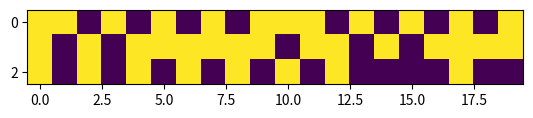

Write the Python code that produced this figure.
#!/usr/bin/env python3
# -*- coding: utf-8 -*-
"""
Created on Wed Sep 25 15:53:58 2019

[redacted]
"""
import numpy as np
import matplotlib.pyplot as plt
from matplotlib.animation import ArtistAnimation


#parameters
sparsity=0.6
lane=3
length=20

#rule 1:move forward if possibale
def rule1(cell):
    if cell == [0,0,0]:
        return 0
    elif cell == [0,0,1]:
        return 0
    elif cell == [0,1,0]:
        return 0
    elif cell == [0,1,1]:
        return 1
    elif cell == [1,0,0]:
        return 1    
    elif cell == [1,0,1]:
        return 1
    elif cell == [1,1,0]:
        return 0
    elif cell == [1,1,1]:
        return 1

def nextstate(route):
    route_new=np.zeros((lane, length))
    for i in range(lane) :
        route_new[i][0]=rule1([route[i][length-1],route[i][0],route[i][1]])
        route_new[i][length-1]=rule1([route[i][length-2],route[i][length-1],route[i][0]])
        for j in range(1,length-1):
            route_new[i][j]=(rule1([route[i][j-1],route[i][j],route[i][j+1]]))
    return route_new


fig=plt.figure()
route=np.random.rand(lane, length)<sparsity

pop=[]
for k in range(50):
    plot=plt.imshow(route)
    pop.append([plot])
    route=nextstate(route)
    
anima=ArtistAnimation(fig, pop ,interval=200)
plt.show()





